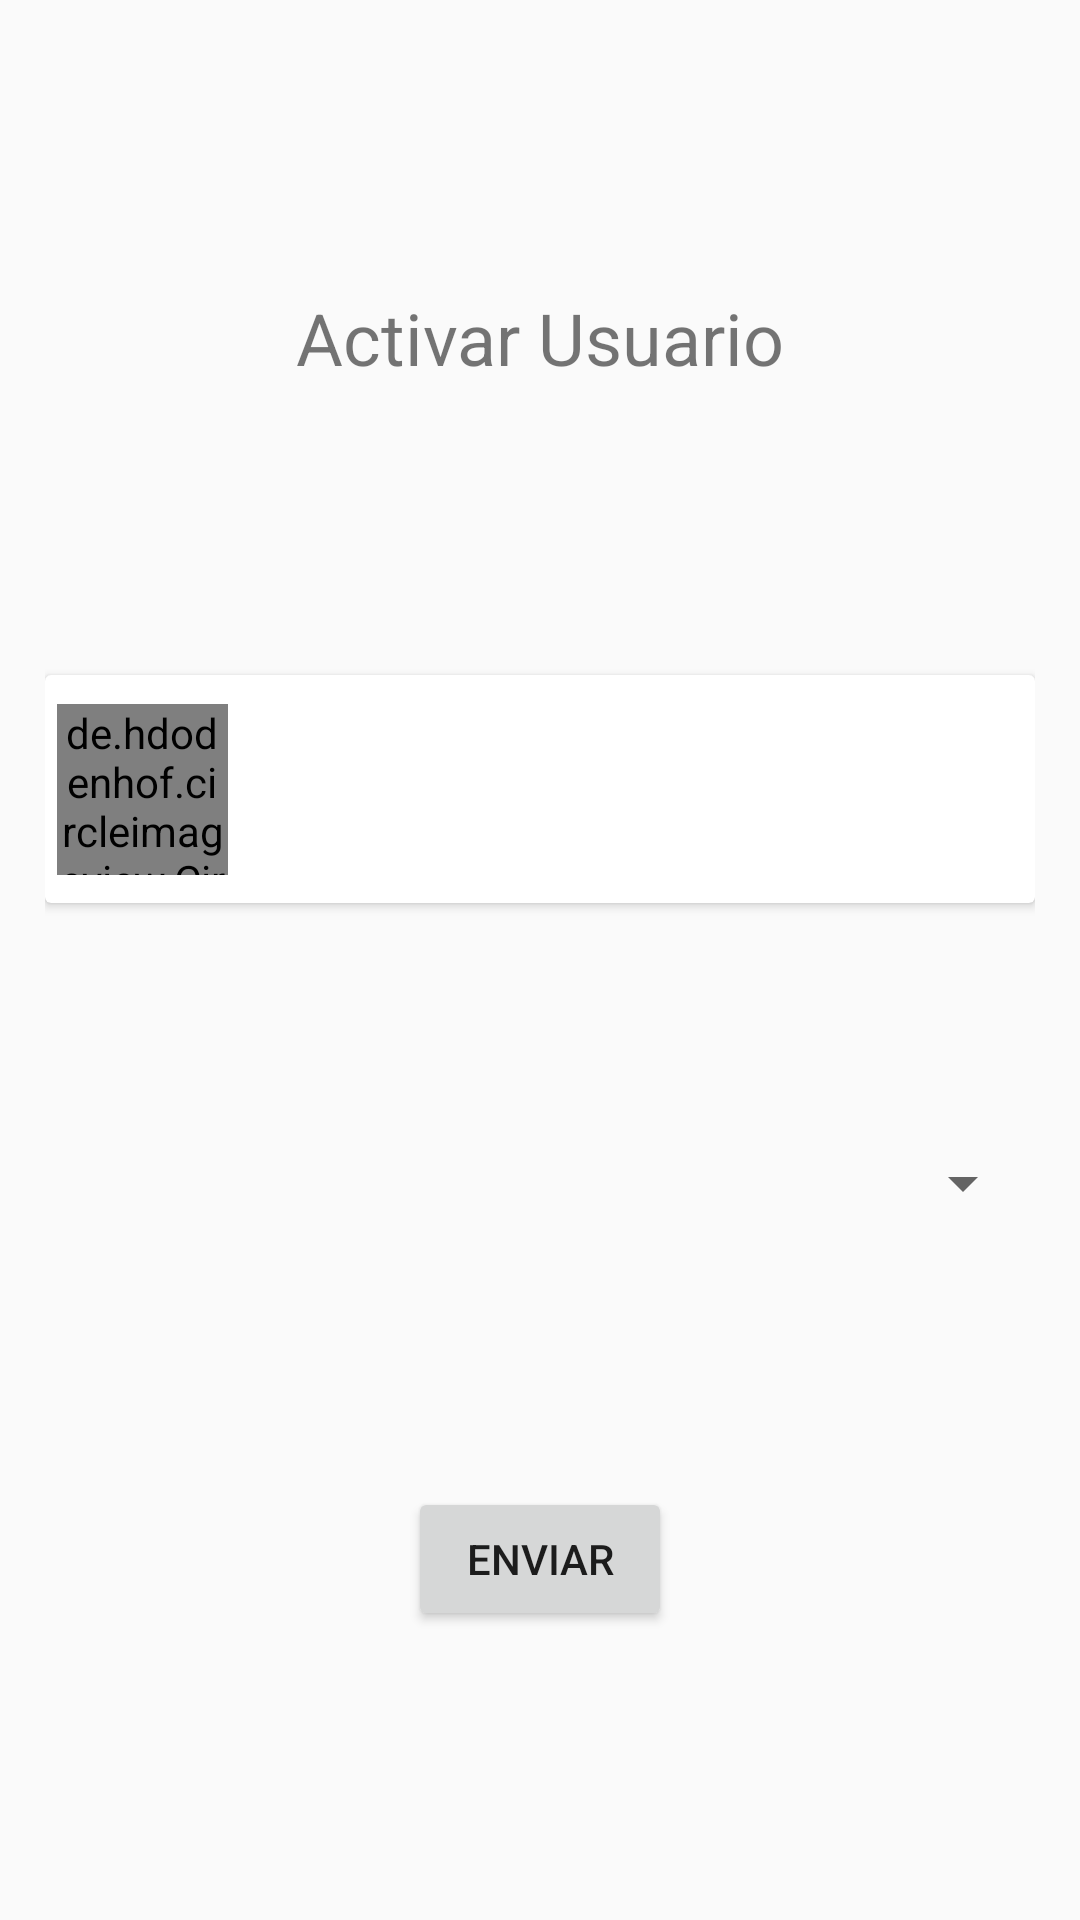

Write the Android layout XML for this screen, with the resource values it uses.
<!-- AndroidManifest.xml: application theme AppTheme -->
<!-- res/layout/dialog_activar_matriculas.xml -->
<?xml version="1.0" encoding="utf-8"?>
<android.support.constraint.ConstraintLayout xmlns:android="http://schemas.android.com/apk/res/android"
    xmlns:app="http://schemas.android.com/apk/res-auto"
    xmlns:tools="http://schemas.android.com/tools"
    android:layout_width="match_parent"
    android:layout_height="wrap_content"
    android:orientation="vertical"
    android:padding="15dp">

    <TextView
        android:id="@+id/textView8"
        android:layout_width="match_parent"
        android:layout_height="wrap_content"
        android:gravity="center_vertical|center_horizontal"
        android:paddingBottom="15dp"
        android:text="@string/act_us"
        android:textSize="24sp"
        app:layout_constraintBottom_toTopOf="@+id/cardView2"
        app:layout_constraintEnd_toEndOf="parent"
        app:layout_constraintStart_toStartOf="parent"
        app:layout_constraintTop_toTopOf="parent" />

    <android.support.v7.widget.CardView

        android:id="@+id/cardView2"
        android:layout_width="match_parent"
        android:layout_height="wrap_content"
        app:layout_constraintBottom_toTopOf="@+id/activo"
        app:layout_constraintEnd_toEndOf="parent"
        app:layout_constraintStart_toStartOf="parent"
        app:layout_constraintTop_toBottomOf="@+id/textView8">

        <android.support.constraint.ConstraintLayout
            android:layout_width="match_parent"
            android:layout_height="match_parent"
            android:orientation="horizontal">

            <de.hdodenhof.circleimageview.CircleImageView
                android:id="@+id/foto"
                android:layout_width="57dp"
                android:layout_height="57dp"
                android:layout_marginBottom="4dp"
                android:layout_marginStart="4dp"
                android:layout_marginTop="4dp"
                android:layout_weight="1"
                app:layout_constraintBottom_toBottomOf="parent"
                app:layout_constraintEnd_toStartOf="@+id/semestre"
                app:layout_constraintStart_toStartOf="parent"
                app:layout_constraintTop_toTopOf="parent" />

            <TextView
                android:id="@+id/nombre"
                android:layout_width="0dp"
                android:layout_height="wrap_content"
                android:layout_marginStart="4dp"
                app:layout_constraintBottom_toTopOf="@+id/codigo"
                app:layout_constraintEnd_toEndOf="parent"
                app:layout_constraintStart_toEndOf="@+id/foto"
                app:layout_constraintTop_toTopOf="parent" />

            <TextView
                android:id="@+id/codigo"
                android:layout_width="0dp"
                android:layout_height="wrap_content"
                android:layout_marginStart="4dp"
                app:layout_constraintBottom_toTopOf="@+id/ep"
                app:layout_constraintEnd_toEndOf="parent"
                app:layout_constraintStart_toEndOf="@+id/foto"
                app:layout_constraintTop_toBottomOf="@+id/nombre" />

            <TextView
                android:id="@+id/ep"
                android:layout_width="0dp"
                android:layout_height="wrap_content"
                android:layout_marginStart="4dp"
                app:layout_constraintBottom_toTopOf="@+id/semestre"
                app:layout_constraintEnd_toEndOf="parent"
                app:layout_constraintStart_toEndOf="@+id/foto"
                app:layout_constraintTop_toBottomOf="@+id/codigo" />

            <TextView
                android:id="@+id/semestre"
                android:layout_width="0dp"
                android:layout_height="wrap_content"
                android:layout_marginStart="4dp"
                app:layout_constraintBottom_toBottomOf="parent"
                app:layout_constraintEnd_toEndOf="parent"
                app:layout_constraintStart_toEndOf="@+id/foto"
                app:layout_constraintTop_toBottomOf="@+id/ep" />
        </android.support.constraint.ConstraintLayout>

    </android.support.v7.widget.CardView>


    <Spinner
        android:id="@+id/activo"
        android:layout_width="match_parent"
        android:layout_height="wrap_content"
        app:layout_constraintBottom_toTopOf="@+id/enviar"
        app:layout_constraintEnd_toEndOf="parent"
        app:layout_constraintStart_toStartOf="parent"
        app:layout_constraintTop_toBottomOf="@+id/cardView2" />

    <Button
        android:id="@+id/enviar"
        android:layout_width="wrap_content"
        android:layout_height="wrap_content"
        android:layout_gravity="center_horizontal"
        android:layout_marginTop="8dp"
        android:text="@string/enviar"
        app:layout_constraintBottom_toBottomOf="parent"
        app:layout_constraintEnd_toEndOf="parent"
        app:layout_constraintStart_toStartOf="parent"
        app:layout_constraintTop_toBottomOf="@+id/activo" />
</android.support.constraint.ConstraintLayout>
<!-- resources referenced by this layout -->
<resources>
  <string name="act_us">Activar Usuario</string>
  <string name="enviar">Enviar</string>
  <style name="AppTheme" parent="Theme.AppCompat.Light.DarkActionBar">
          
          <item name="colorPrimary">@color/colorPrimary</item>
          <item name="colorPrimaryDark">@color/colorPrimaryDark</item>
          <item name="colorAccent">@color/colorAccent</item>
      </style>
  <color name="colorPrimary">#3f51b5</color>
  <color name="colorPrimaryDark">#303F9F</color>
  <color name="colorAccent">#9000ff</color>
</resources>
